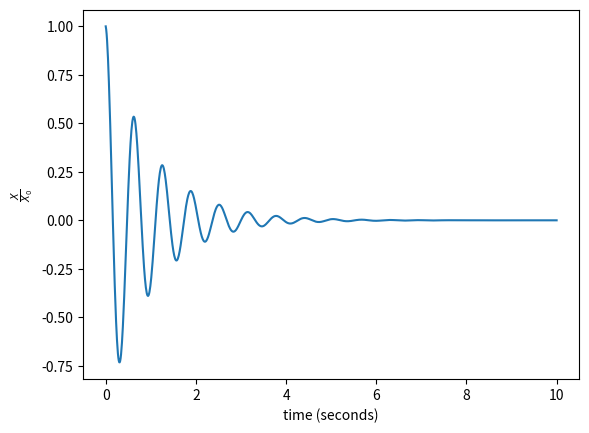

The matplotlib source for this figure:
import matplotlib.pyplot as plt
import math


class oscillator:
    def __init__(self, gamma, a, omega, alpha, time, iterations):
        self.gamma = gamma
        self.a = a
        self.omega = omega
        self.alpha = alpha
        self.time = time
        self.iterations = iterations
        self.x_points = []
        self.y_points = []
    
    def iterate(self):
        omega_1 = (self.omega**2 - self.gamma**2)**(1/2)
        i = 0;
        while i < self.time:
            x = math.e**(-self.gamma*i)*self.a*math.cos(omega_1*i - self.alpha)
            self.x_points.append(i)
            self.y_points.append(x/self.a)
            i += self.time/self.iterations
    def show(self):
        self.iterate()
        plt.plot(damped_oscillator.x_points, damped_oscillator.y_points)
        plt.xlabel("time (seconds)")
        plt.ylabel(r"$\frac{X}{X_0}$")
        plt.show()	
        
#Oscillator(Gamma Value (dampenning), A (maximum) value, Omega Value, Alpha Value, Time scale, Iterations to plot)
damped_oscillator = oscillator(1, 5, 10, 0, 10, 1000)
damped_oscillator.show()


